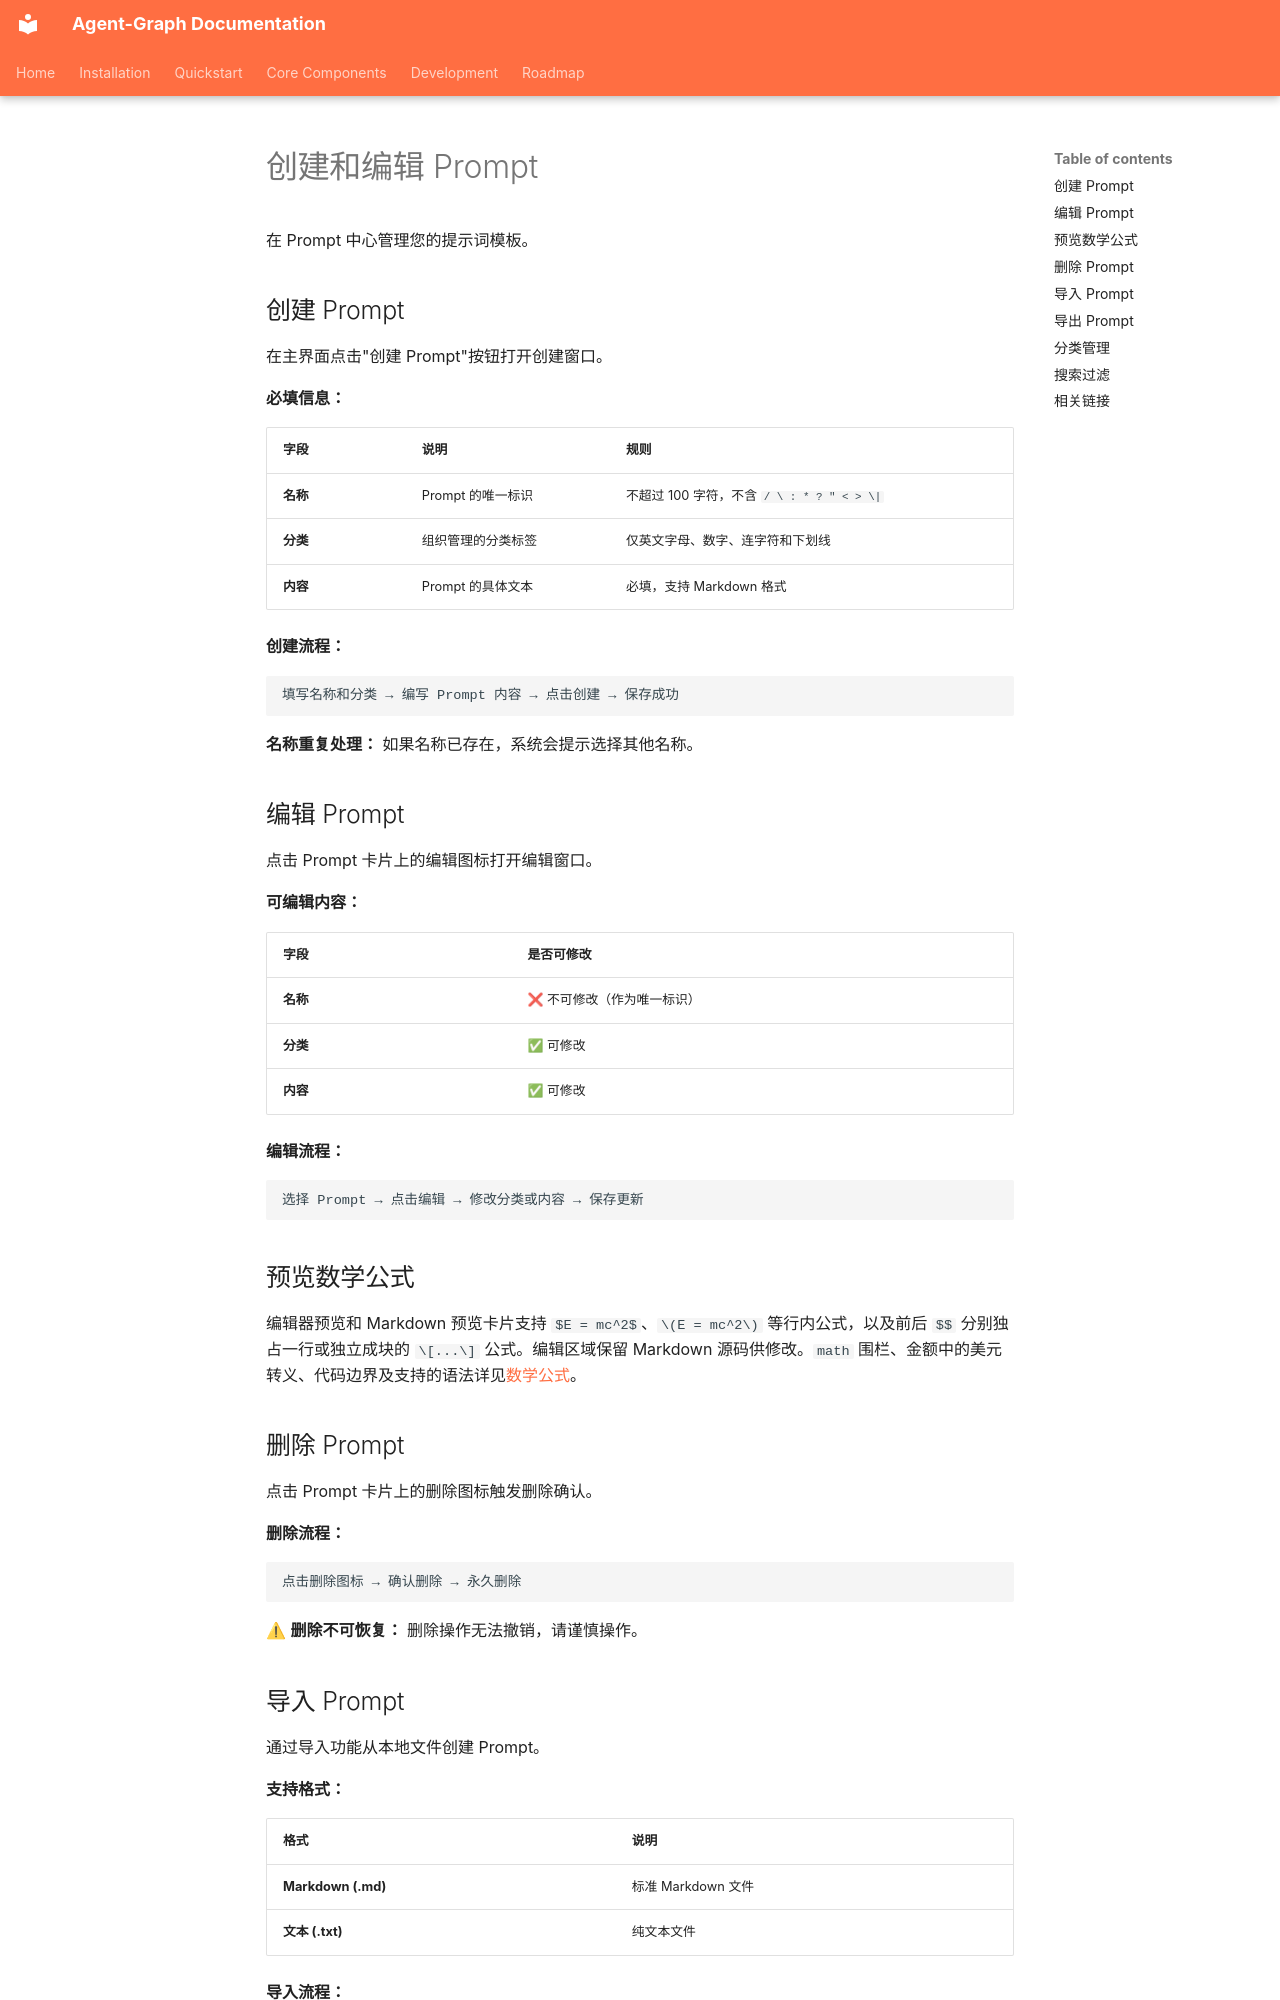

repository: keta1930/agent-graph · page: core-components/prompt/create-edit.zh/index.html · generator: mkdocs

# 创建和编辑 Prompt

在 Prompt 中心管理您的提示词模板。

## 创建 Prompt

在主界面点击"创建 Prompt"按钮打开创建窗口。

**必填信息：**

| 字段 | 说明 | 规则 |
|------|------|------|
| **名称** | Prompt 的唯一标识 | 不超过 100 字符，不含 `/ \ : * ? " < > \|` |
| **分类** | 组织管理的分类标签 | 仅英文字母、数字、连字符和下划线 |
| **内容** | Prompt 的具体文本 | 必填，支持 Markdown 格式 |

**创建流程：**

```
填写名称和分类 → 编写 Prompt 内容 → 点击创建 → 保存成功
```

**名称重复处理：** 如果名称已存在，系统会提示选择其他名称。

## 编辑 Prompt

点击 Prompt 卡片上的编辑图标打开编辑窗口。

**可编辑内容：**

| 字段 | 是否可修改 |
|------|-----------|
| **名称** | ❌ 不可修改（作为唯一标识） |
| **分类** | ✅ 可修改 |
| **内容** | ✅ 可修改 |

**编辑流程：**

```
选择 Prompt → 点击编辑 → 修改分类或内容 → 保存更新
```

## 预览数学公式

编辑器预览和 Markdown 预览卡片支持 `$E = mc^2$`、`\(E = mc^2\)` 等行内公式，以及前后 `$$` 分别独占一行或独立成块的 `\[...\]` 公式。编辑区域保留 Markdown 源码供修改。`math` 围栏、金额中的美元转义、代码边界及支持的语法详见[数学公式](../conversation/index.zh.md#mathematical-formulas)。

## 删除 Prompt

点击 Prompt 卡片上的删除图标触发删除确认。

**删除流程：**

```
点击删除图标 → 确认删除 → 永久删除
```

⚠ **删除不可恢复：** 删除操作无法撤销，请谨慎操作。
